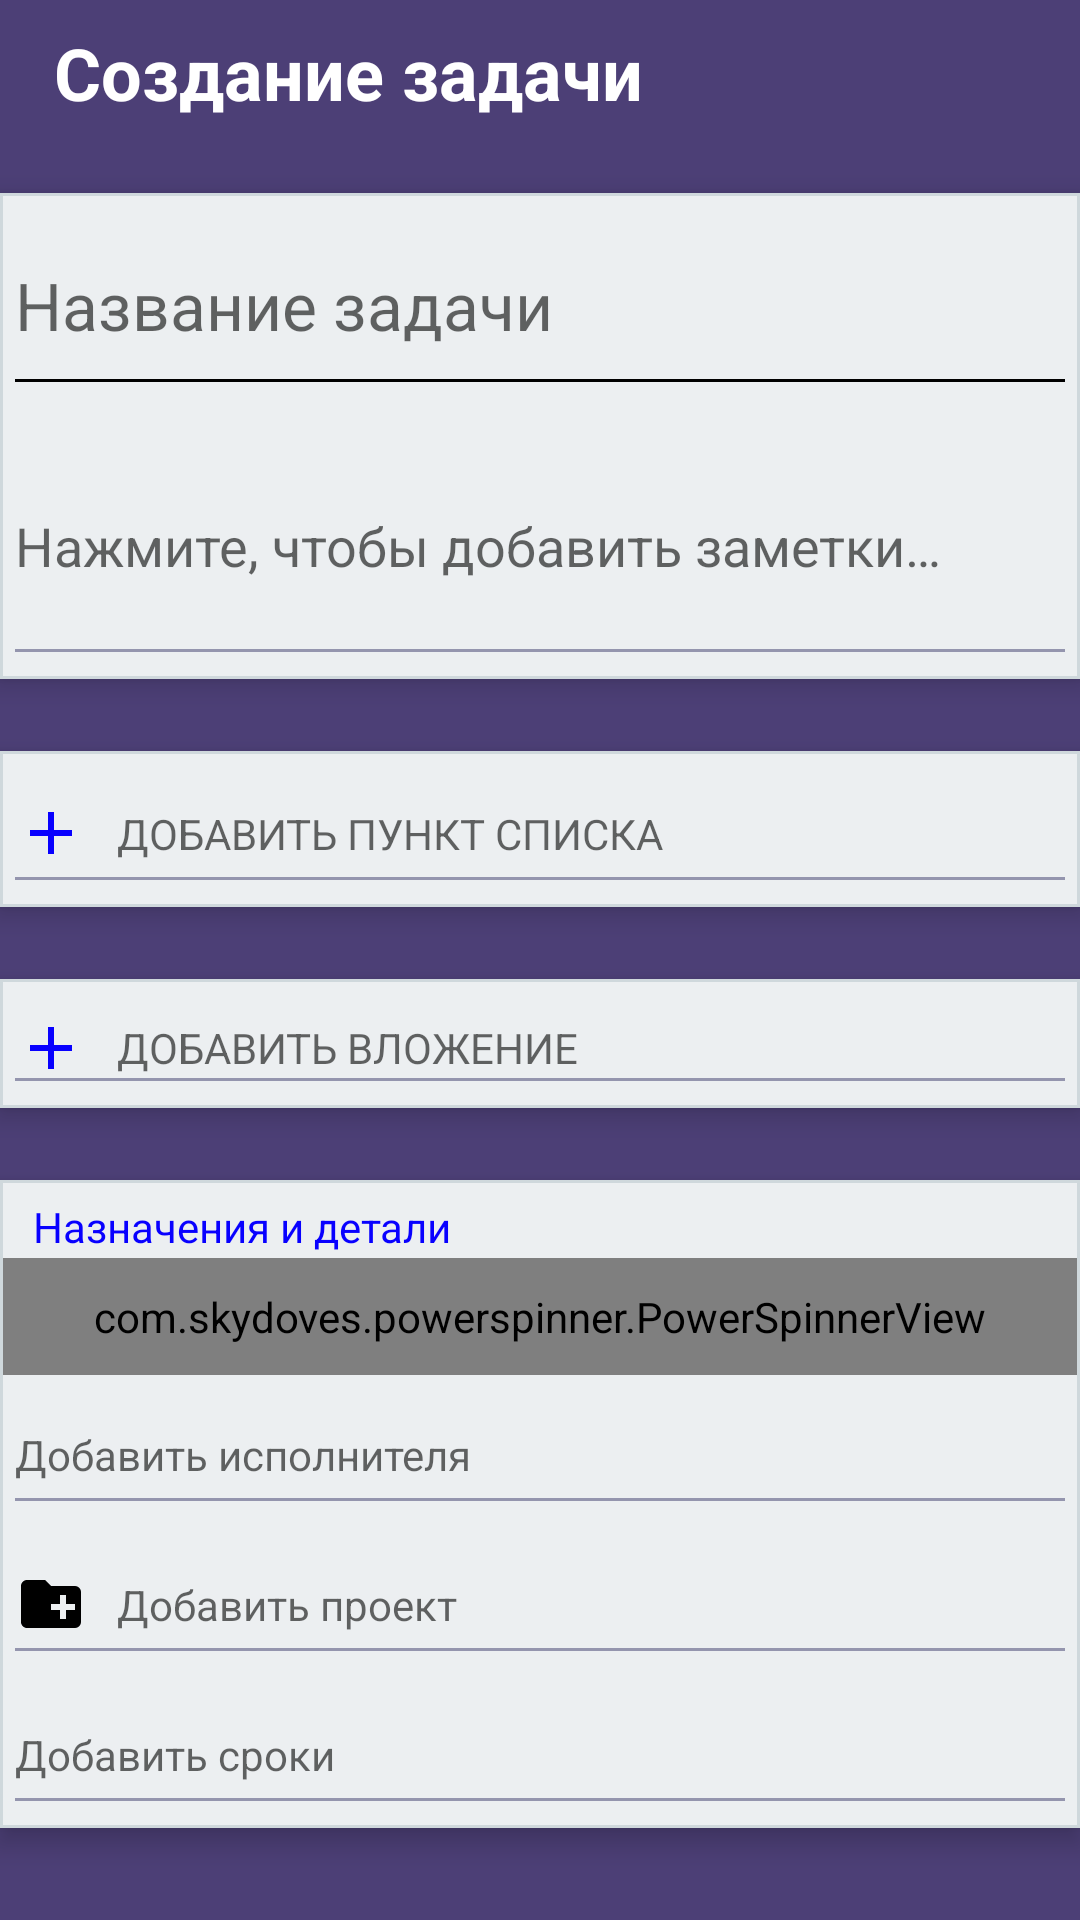

Reconstruct the res/layout file that produces this screen, plus the resources it refers to.
<!-- AndroidManifest.xml: application theme Theme.DiplomaApp -->
<!-- res/layout/fragment_create_task.xml -->
<?xml version="1.0" encoding="utf-8"?>
<layout xmlns:android="http://schemas.android.com/apk/res/android"
    xmlns:app="http://schemas.android.com/apk/res-auto">

    <data>
        <variable
            name="createtask"
            type="ru.sfedu.diplomaapp.backgroundActivity.CreateTask" />
        <variable
            name="projectViewModel"
            type="ru.sfedu.diplomaapp.utils.forProjects.ProjectViewModel" />
        <variable
            name="employeeViewModel"
            type="ru.sfedu.diplomaapp.utils.forEmployees.EmployeeViewModel" />
    </data>

    <androidx.constraintlayout.widget.ConstraintLayout
        android:layout_width="match_parent"
        android:layout_height="match_parent"
        android:background="@color/primary">

        <androidx.constraintlayout.widget.ConstraintLayout
            android:id="@+id/constraintLayout"
            android:layout_width="match_parent"
            android:layout_height="wrap_content"
            android:layout_marginTop="24dp"
            android:layout_weight="1"
            android:background="@drawable/round"
            android:elevation="5dp"
            app:layout_constraintEnd_toEndOf="parent"
            app:layout_constraintStart_toStartOf="parent"
            app:layout_constraintTop_toBottomOf="@+id/view">

            <EditText
                android:id="@+id/taskName"
                android:layout_width="match_parent"
                android:layout_height="70dp"
                android:layout_gravity="center_horizontal"
                android:backgroundTint="@color/black"
                android:hint="@string/taskName"
                android:textCursorDrawable="@drawable/colorcursor"
                android:textSize="22sp"
                app:layout_constraintEnd_toEndOf="parent"
                app:layout_constraintStart_toStartOf="parent"
                app:layout_constraintTop_toTopOf="parent" />

            <EditText
                android:id="@+id/taskDesc"
                android:layout_width="match_parent"
                android:layout_height="90dp"
                android:layout_gravity="center_horizontal"
                android:backgroundTint="@color/secondary"
                android:hint="@string/taskTeg"
                android:textCursorDrawable="@color/primary"
                android:textSize="18sp"
                app:layout_constraintBottom_toBottomOf="parent"
                app:layout_constraintEnd_toEndOf="parent"
                app:layout_constraintHorizontal_bias="1.0"
                app:layout_constraintStart_toStartOf="parent"
                app:layout_constraintTop_toBottomOf="@+id/taskName" />
        </androidx.constraintlayout.widget.ConstraintLayout>

        <androidx.constraintlayout.widget.ConstraintLayout
            android:id="@+id/constraintLayout2"
            android:layout_width="match_parent"
            android:layout_height="wrap_content"
            android:layout_marginTop="24dp"
            android:layout_weight="1"
            android:background="@drawable/round"
            android:elevation="5dp"
            app:layout_constraintEnd_toEndOf="parent"
            app:layout_constraintStart_toStartOf="parent"
            app:layout_constraintTop_toBottomOf="@+id/constraintLayout">

            <EditText
                android:id="@+id/listPoint"
                android:layout_width="match_parent"
                android:layout_height="50dp"
                android:layout_gravity="center_horizontal"
                android:backgroundTint="@color/secondary"
                android:drawableStart="@drawable/ic_add_blue"
                android:drawablePadding="10dp"
                android:hint="@string/addPoint"
                android:textCursorDrawable="@color/primary"
                android:textSize="14sp"
                app:layout_constraintBottom_toBottomOf="parent"
                app:layout_constraintEnd_toEndOf="parent"
                app:layout_constraintStart_toStartOf="parent"
                app:layout_constraintTop_toTopOf="parent" />
        </androidx.constraintlayout.widget.ConstraintLayout>

        <androidx.constraintlayout.widget.ConstraintLayout
            android:id="@+id/constraintLayout3"
            android:layout_width="match_parent"
            android:layout_height="wrap_content"
            android:layout_marginTop="24dp"
            android:layout_weight="1"
            android:background="@drawable/round"
            android:elevation="5dp"
            app:layout_constraintEnd_toEndOf="parent"
            app:layout_constraintStart_toStartOf="parent"
            app:layout_constraintTop_toBottomOf="@+id/constraintLayout2">

            <EditText
                android:id="@+id/addPoint"
                android:layout_width="match_parent"
                android:layout_height="wrap_content"
                android:layout_gravity="center_horizontal"
                android:backgroundTint="@color/secondary"
                android:drawableStart="@drawable/ic_add_blue"
                android:drawablePadding="10dp"
                android:focusable="false"
                android:hint="@string/addPhoto"
                android:textCursorDrawable="@color/primary"
                android:textSize="14sp"
                app:layout_constraintBottom_toBottomOf="parent"
                app:layout_constraintEnd_toEndOf="parent"
                app:layout_constraintHorizontal_bias="1.0"
                app:layout_constraintStart_toStartOf="parent"
                app:layout_constraintTop_toTopOf="parent"
                app:layout_constraintVertical_bias="0.0" />

        </androidx.constraintlayout.widget.ConstraintLayout>

        <LinearLayout
            android:layout_width="match_parent"
            android:layout_height="0dp"
            android:layout_marginTop="24dp"
            android:background="@drawable/round"
            android:elevation="5dp"
            android:orientation="vertical"
            app:layout_constraintEnd_toEndOf="parent"
            app:layout_constraintStart_toStartOf="parent"
            app:layout_constraintTop_toBottomOf="@+id/constraintLayout3">
            <TextView
                android:layout_width="match_parent"
                android:layout_height="25dp"
                android:layout_gravity="end"
                android:paddingStart="10dp"
                android:paddingTop="5dp"
                android:text="@string/taskOptions"
                android:textColor="@color/blue" />

            <com.skydoves.powerspinner.PowerSpinnerView
                android:id="@+id/spinner"
                android:layout_width="match_parent"
                android:layout_height="wrap_content"
                android:background="@color/secondary"
                android:hint="Тип задачи?"
                android:padding="10dp"
                android:textColor="@color/black"
                android:textColorHint="@color/black"
                android:textSize="14.5sp"
                app:spinner_arrow_gravity="end"
                app:spinner_arrow_padding="8dp"
                app:spinner_divider_color="@color/primary"
                app:spinner_divider_show="true"
                app:spinner_divider_size="0.4dp"
                app:spinner_item_array="@array/TaskType"
                app:spinner_popup_animation="bounce"
                app:spinner_popup_background="@color/secondary"
                app:spinner_popup_elevation="14dp" />

            <EditText
                android:id="@+id/addEmployee"
                android:layout_width="match_parent"
                android:layout_height="50dp"
                android:layout_gravity="center_horizontal"
                android:backgroundTint="@color/secondary"
                android:drawableStart="@drawable/ic_employee"
                android:drawablePadding="10dp"
                android:focusable="false"
                android:hint="@string/addEmployee"
                android:textCursorDrawable="@color/primary"
                android:textSize="14sp" />

            <EditText
                android:id="@+id/addProjectTo"
                android:layout_width="match_parent"
                android:layout_height="50dp"
                android:layout_gravity="center_horizontal"
                android:backgroundTint="@color/secondary"
                android:drawableStart="@drawable/ic_project"
                android:drawablePadding="10dp"
                android:focusable="false"
                android:hint="@string/addProject"
                android:textCursorDrawable="@color/primary"
                android:textSize="14sp"
                app:layout_constraintBottom_toBottomOf="parent"
                app:layout_constraintEnd_toEndOf="parent"
                app:layout_constraintStart_toStartOf="parent"
                app:layout_constraintTop_toTopOf="parent"
                android:text="@{projectViewModel.project.title}"/>

            <EditText
                android:id="@+id/addTime"
                android:layout_width="match_parent"
                android:layout_height="50dp"
                android:layout_gravity="center_horizontal"
                android:backgroundTint="@color/secondary"
                android:drawableStart="@drawable/ic_calendar_edit"
                android:drawablePadding="10dp"
                android:focusable="false"
                android:hint="@string/addCalendar"
                android:textCursorDrawable="@color/primary"
                android:textSize="14sp" />

        </LinearLayout>

        <ImageButton
            android:id="@+id/returnto"
            android:layout_width="wrap_content"
            android:layout_height="wrap_content"
            android:layout_marginTop="8dp"
            android:layout_marginEnd="8dp"
            android:background="@null"
            android:src="@drawable/ic_check"
            android:tint="@color/black"
            app:layout_constraintEnd_toEndOf="parent"
            app:layout_constraintTop_toTopOf="parent" />

        <TextView
            android:id="@+id/view"
            android:layout_width="0dp"
            android:layout_height="wrap_content"
            android:layout_marginStart="8dp"
            android:layout_marginTop="8dp"
            android:paddingLeft="10dp"
            android:text="Создание задачи"
            android:textColor="@color/white"
            android:textSize="24sp"
            android:textStyle="bold"
            app:layout_constraintEnd_toStartOf="@+id/returnto"
            app:layout_constraintStart_toStartOf="parent"
            app:layout_constraintTop_toTopOf="parent" />
    </androidx.constraintlayout.widget.ConstraintLayout>
</layout>
<!-- resources referenced by this layout -->
<resources>
  <array name="TaskType">
          <item>Общая задача</item>
          <item>Разработка</item>
          <item>Тестирование</item>
      </array>
  <color name="black">#FF000000</color>
  <color name="blue">#0800FF</color>
  <color name="primary">#4C3F76</color>
  <color name="secondary">#9495AE</color>
  <color name="white">#FFFFFFFF</color>
  <!-- drawable ic_add_blue (drawable) -->
  <vector android:height="24dp" android:tint="#0800FF"
      android:viewportHeight="24" android:viewportWidth="24"
      android:width="24dp" xmlns:android="http://schemas.android.com/apk/res/android">
      <path android:fillColor="@android:color/white"
          android:pathData="M19,13h-6v6h-2v-6H5v-2h6V5h2v6h6v2z"/>
  </vector>
  <!-- drawable ic_project (drawable) -->
  <vector xmlns:android="http://schemas.android.com/apk/res/android"
      android:width="24dp"
      android:height="24dp"
      android:viewportWidth="24"
      android:viewportHeight="24">
    <path
        android:fillColor="#FF000000"
        android:pathData="M10,4L12,6H20A2,2 0,0 1,22 8V18A2,2 0,0 1,20 20H4C2.89,20 2,19.1 2,18V6C2,4.89 2.89,4 4,4H10M15,9V12H12V14H15V17H17V14H20V12H17V9H15Z"/>
  </vector>
  <!-- drawable round (drawable) -->
  <?xml version="1.0" encoding="UTF-8"?>
  <shape xmlns:android="http://schemas.android.com/apk/res/android">
      <solid android:color="#eceff1"/>
  
      <stroke android:width="1dp"
          android:color="#cfd8dc"
          />
  
      <padding android:left="1dp"
          android:top="1dp"
          android:right="1dp"
          android:bottom="1dp"
          />
  
      <corners android:bottomRightRadius="0dp" android:bottomLeftRadius="0dp"
          android:topLeftRadius="0dp" android:topRightRadius="0dp"/>
  </shape>
  <string name="addCalendar">Добавить сроки</string>
  <string name="addEmployee">Добавить исполнителя</string>
  <string name="addPhoto">ДОБАВИТЬ ВЛОЖЕНИЕ</string>
  <string name="addPoint">ДОБАВИТЬ ПУНКТ СПИСКА</string>
  <string name="addProject">Добавить проект</string>
  <string name="taskName">Название задачи</string>
  <string name="taskOptions">Назначения и детали</string>
  <string name="taskTeg">Нажмите, чтобы добавить заметки…</string>
  <style name="Theme.DiplomaApp" parent="Theme.MaterialComponents.DayNight.NoActionBar">
          
          <item name="colorPrimary">@color/purple_500</item>
          <item name="colorPrimaryVariant">@color/purple_700</item>
          <item name="colorOnPrimary">@color/white</item>
          
          <item name="colorSecondary">@color/teal_200</item>
          <item name="colorSecondaryVariant">@color/teal_700</item>
          <item name="colorOnSecondary">@color/black</item>
          
          <item name="android:statusBarColor" tools:targetApi="l">#484848</item>
          
      </style>
  <color name="purple_500">#FF6200EE</color>
  <color name="purple_700">#FF3700B3</color>
  <color name="teal_200">#FF03DAC5</color>
  <color name="teal_700">#FF018786</color>
</resources>
